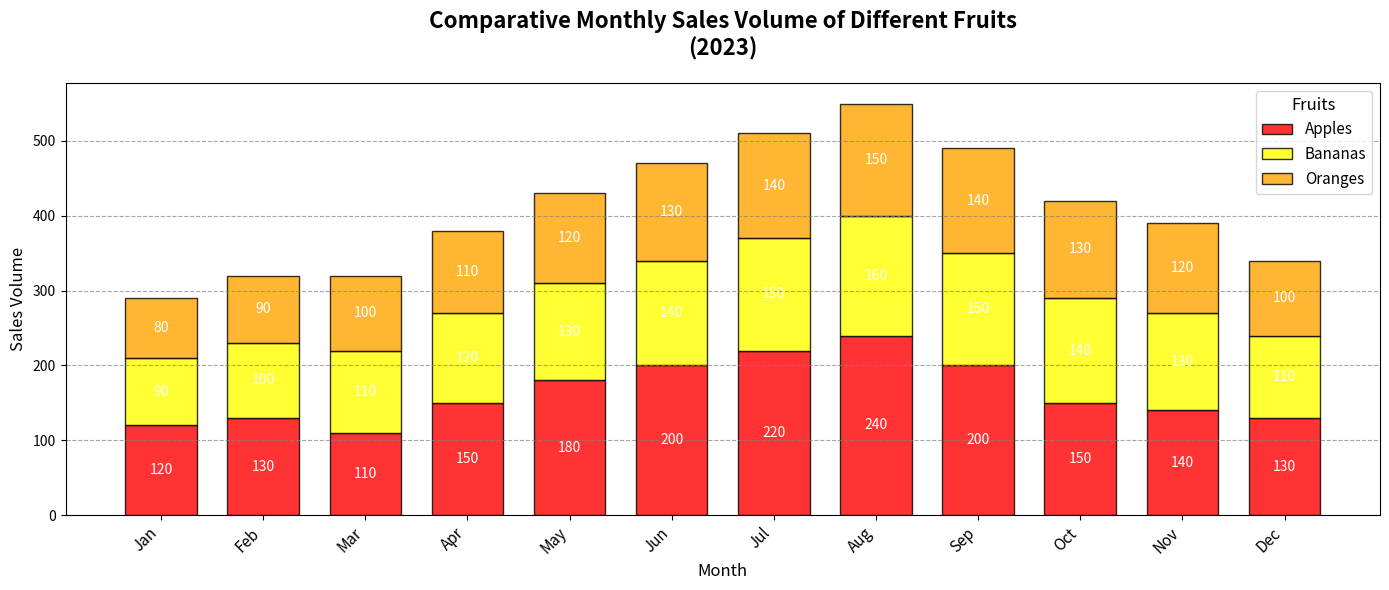

Recreate this plot in Python.
import matplotlib.pyplot as plt
import numpy as np

months = ['Jan', 'Feb', 'Mar', 'Apr', 'May', 'Jun', 'Jul', 'Aug', 'Sep', 'Oct', 'Nov', 'Dec']
apples_sales = np.array([120, 130, 110, 150, 180, 200, 220, 240, 200, 150, 140, 130])
bananas_sales = np.array([90, 100, 110, 120, 130, 140, 150, 160, 150, 140, 130, 110])
oranges_sales = np.array([80, 90, 100, 110, 120, 130, 140, 150, 140, 130, 120, 100])

fig, ax = plt.subplots(figsize=(14, 6))

bar_width = 0.7
positions = np.arange(len(months))

bar1 = ax.bar(positions, apples_sales, width=bar_width, color='red', label='Apples', edgecolor='black', alpha=0.8)
bar2 = ax.bar(positions, bananas_sales, width=bar_width, bottom=apples_sales, color='yellow', label='Bananas', edgecolor='black', alpha=0.8)
bar3 = ax.bar(positions, oranges_sales, width=bar_width, bottom=apples_sales + bananas_sales, color='orange', label='Oranges', edgecolor='black', alpha=0.8)

ax.set_title('Comparative Monthly Sales Volume of Different Fruits\n(2023)', fontsize=16, fontweight='bold', pad=20)
ax.set_xlabel('Month', fontsize=12)
ax.set_ylabel('Sales Volume', fontsize=12)
ax.set_xticks(positions)
ax.set_xticklabels(months, rotation=45, ha='right', fontsize=11)
ax.legend(title='Fruits', loc='upper right', fontsize=11, title_fontsize=12)
ax.yaxis.grid(True, linestyle='--', which='major', color='grey', alpha=0.7)

for bar in bar1 + bar2 + bar3:
    height = bar.get_height()
    ax.text(
        bar.get_x() + bar.get_width() / 2,
        bar.get_y() + height / 2,
        f'{int(height)}',
        ha='center',
        va='center',
        color='white',
        fontsize=10
    )

plt.tight_layout()
plt.show()
